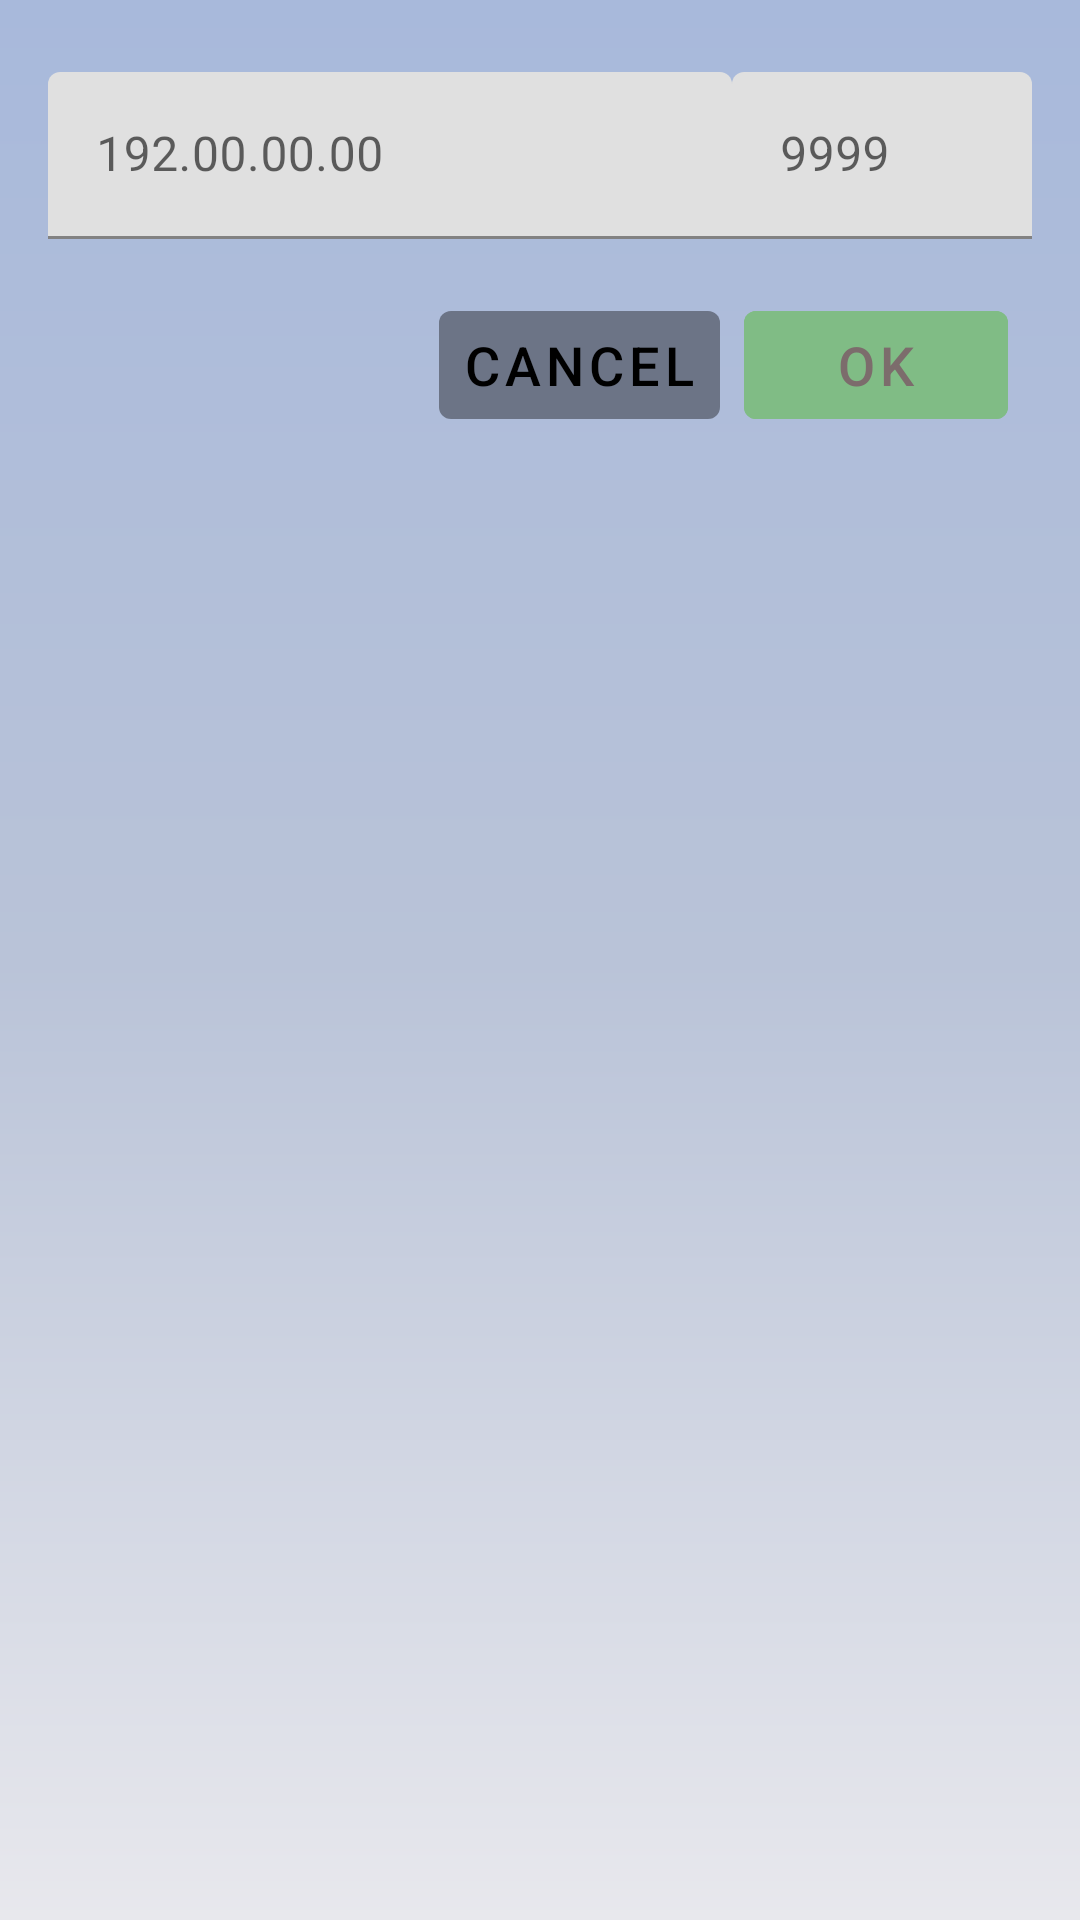

The Android layout XML behind this screen, and the referenced resources:
<!-- AndroidManifest.xml: application theme Theme.OBDroid -->
<!-- res/layout/wifi_connection_settings_dialog.xml -->
<?xml version="1.0" encoding="utf-8"?>
<FrameLayout xmlns:android="http://schemas.android.com/apk/res/android"
    xmlns:app="http://schemas.android.com/apk/res-auto"
    android:layout_width="match_parent"
    android:layout_height="wrap_content"
    android:background="@drawable/reversed_fragment_common_background">

    <androidx.constraintlayout.widget.ConstraintLayout
        android:layout_width="match_parent"
        android:layout_height="match_parent">

        <com.google.android.material.textfield.TextInputLayout
            android:id="@+id/getaway_field"
            android:layout_width="0dp"
            android:layout_height="wrap_content"
            android:layout_marginStart="16dp"
            android:layout_marginTop="24dp"
            app:hintTextColor="@color/hint_color"
            app:boxStrokeColor="@color/dark_green"
            app:layout_constraintEnd_toStartOf="@id/port_field"
            app:layout_constraintStart_toStartOf="parent"
            app:layout_constraintTop_toTopOf="parent">

            <com.google.android.material.textfield.TextInputEditText
                android:id="@+id/getaway_et"
                android:layout_width="match_parent"
                android:layout_height="wrap_content"
                android:digits="0123456789."
                android:hint="@string/getaway_hint"
                android:inputType="number"
                android:textCursorDrawable="@drawable/cursor"
                app:layout_constraintTop_toTopOf="parent" />
        </com.google.android.material.textfield.TextInputLayout>

        <com.google.android.material.textfield.TextInputLayout
            android:id="@+id/port_field"
            android:layout_width="100dp"
            android:layout_height="wrap_content"
            android:layout_marginTop="24dp"
            android:layout_marginEnd="16dp"
            app:hintTextColor="@color/hint_color"
            app:boxStrokeColor="@color/dark_green"
            app:layout_constraintEnd_toEndOf="parent"
            app:layout_constraintTop_toTopOf="parent">

            <com.google.android.material.textfield.TextInputEditText
                android:id="@+id/port_et"
                android:layout_width="match_parent"
                android:layout_height="wrap_content"
                android:hint="@string/port_hint"
                android:digits="0123456789"
                android:inputType="number"
                android:maxLength="5"
                android:textCursorDrawable="@drawable/cursor"
                app:layout_constraintTop_toTopOf="parent" />
        </com.google.android.material.textfield.TextInputLayout>

        <com.google.android.material.button.MaterialButton
            android:id="@+id/negative_button"
            style="?attr/buttonBarNegativeButtonStyle"
            android:layout_width="wrap_content"
            android:layout_height="wrap_content"
            android:layout_marginTop="18dp"
            android:layout_marginEnd="8dp"
            android:backgroundTint="@color/cardview_shadow_start_color"
            android:text="@string/cancel"
            android:textColor="@color/black"
            android:textSize="18sp"
            app:backgroundTintMode="src_in"
            app:layout_constraintEnd_toStartOf="@id/positive_button"
            app:layout_constraintTop_toBottomOf="@id/port_field" />

        <com.google.android.material.button.MaterialButton
            android:id="@+id/positive_button"
            style="?attr/buttonBarPositiveButtonStyle"
            android:layout_width="wrap_content"
            android:layout_height="wrap_content"
            android:layout_marginHorizontal="8dp"
            android:layout_marginTop="18dp"
            android:backgroundTint="@color/mid_green"
            android:enabled="false"
            android:text="@android:string/ok"
            android:textColor="@color/positive_button_selector"
            android:textSize="18sp"
            app:backgroundTintMode="src_atop"
            app:layout_constraintEnd_toEndOf="@id/port_field"
            app:layout_constraintTop_toBottomOf="@id/port_field" />

    </androidx.constraintlayout.widget.ConstraintLayout>

</FrameLayout>
<!-- resources referenced by this layout -->
<resources>
  <color name="black">#FF000000</color>
  <color name="dark_green">#314933</color>
  <color name="hint_color">#373737</color>
  <color name="mid_green">#80BC85</color>
  <!-- drawable reversed_fragment_common_background (drawable) -->
  <shape xmlns:android="http://schemas.android.com/apk/res/android"
      android:shape="rectangle">
      <gradient
          android:angle="60"
          android:centerColor="#B9C3D8"
          android:endColor="#E8E8ED"
          android:startColor="#A8B9DB"
          android:type="linear" />
  </shape>
  <string name="cancel">Cancel</string>
  <string name="getaway_hint" translatable="false">192.00.00.00</string>
  <string name="port_hint" translatable="false">9999</string>
  <style name="Theme.OBDroid" parent="Theme.MaterialComponents.DayNight.DarkActionBar">
          
          <item name="colorPrimary">@color/primary</item>
          <item name="colorPrimaryVariant">@color/primary_dark</item>
          <item name="colorOnPrimary">@color/primary_light</item>
          
          <item name="colorSecondary">@color/secondary</item>
          <item name="colorSecondaryVariant">@color/secondary_dark</item>
          <item name="colorOnSecondary">@color/black</item>
          
          <item name="android:statusBarColor" tools:targetApi="l">@color/status_bar</item>
          
      </style>
  <color name="primary">#074E88</color>
  <color name="primary_dark">@color/status_bar</color>
  <color name="primary_light">@color/blue</color>
  <color name="secondary">@color/blue</color>
  <color name="secondary_dark">#b6c2b7</color>
  <color name="status_bar">#0C6BB8</color>
  <color name="blue">#2954AE</color>
</resources>
